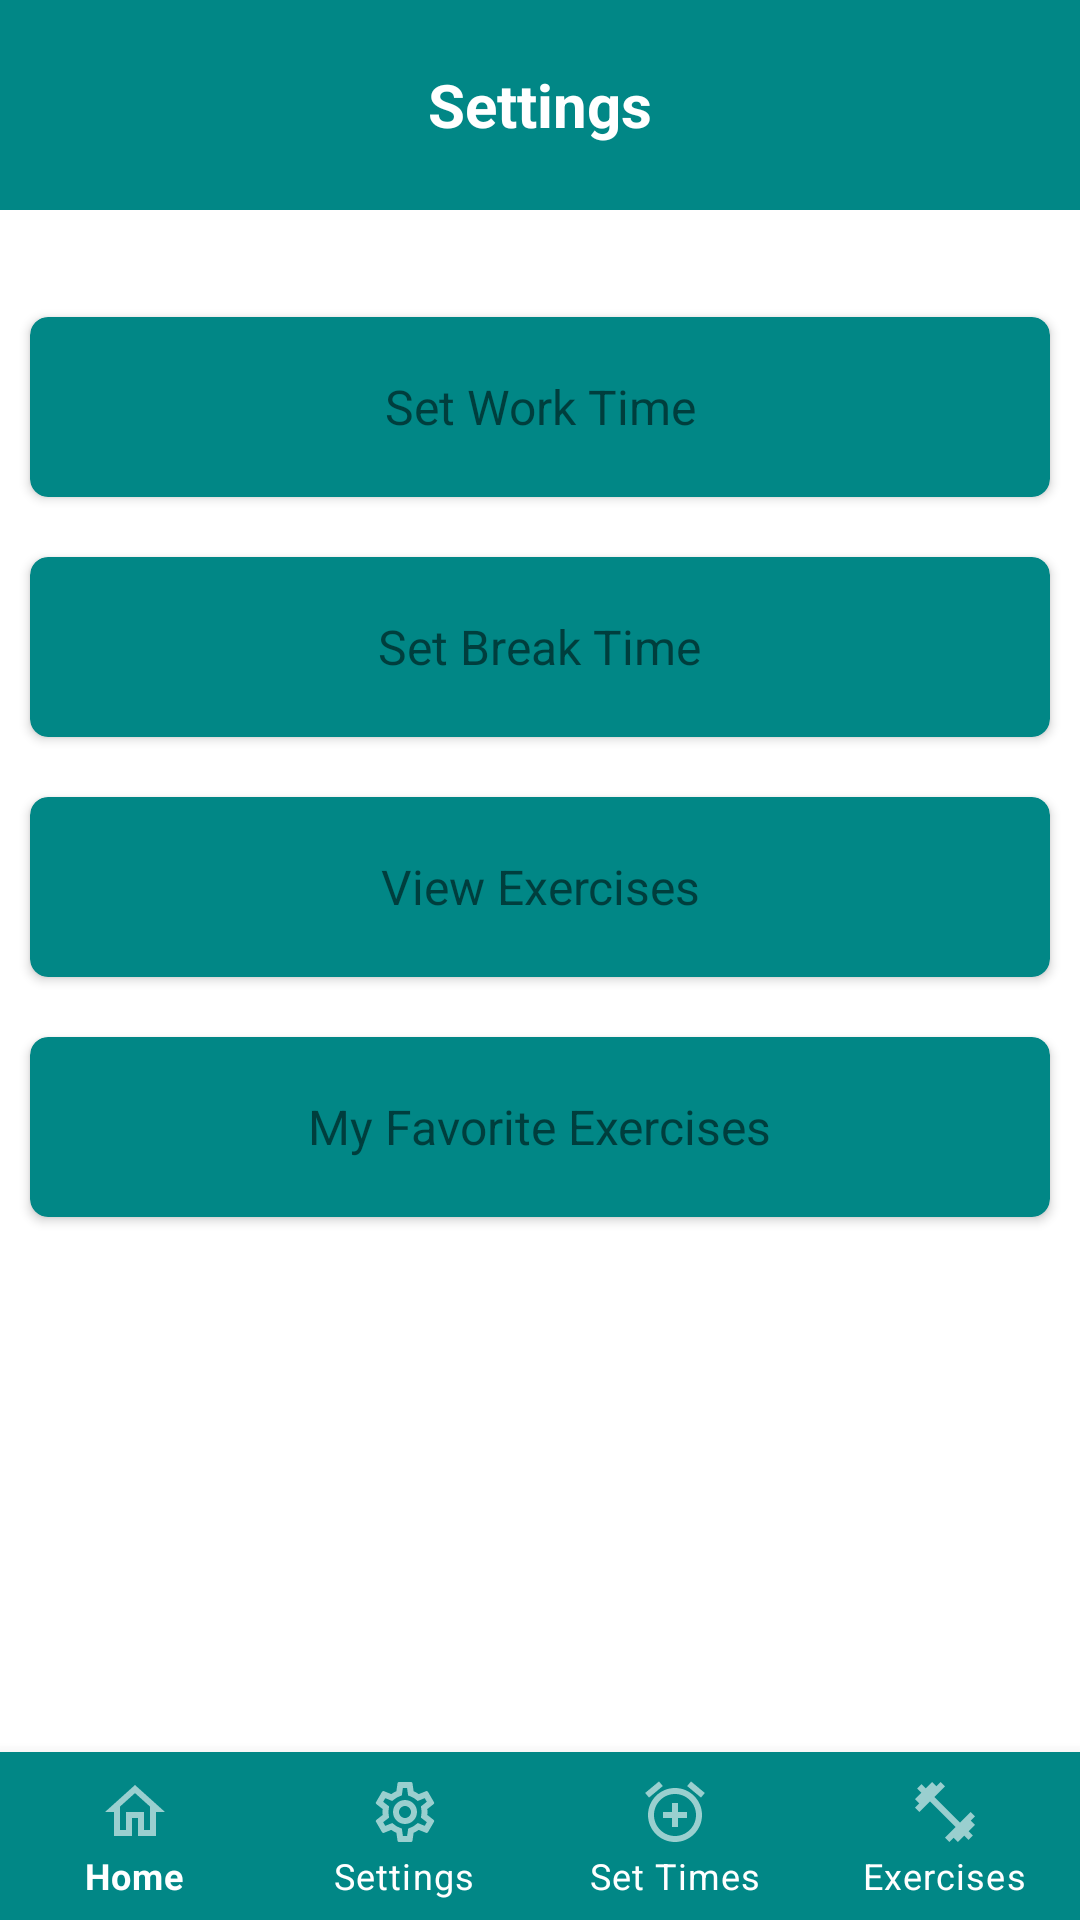

Write the Android layout XML for this screen, with the resource values it uses.
<!-- AndroidManifest.xml: application theme Theme.FinalPrototype -->
<!-- res/layout/activity_settings.xml -->
<?xml version="1.0" encoding="utf-8"?>
<androidx.constraintlayout.widget.ConstraintLayout xmlns:android="http://schemas.android.com/apk/res/android"
    xmlns:app="http://schemas.android.com/apk/res-auto"
    xmlns:tools="http://schemas.android.com/tools"
    android:layout_width="match_parent"
    android:layout_height="match_parent"
    android:background="#FFFFFF"
    tools:context=".Settings">

    <com.google.android.material.bottomnavigation.BottomNavigationView
        android:id="@+id/bottomNavigationView"
        android:layout_width="match_parent"
        android:layout_height="wrap_content"
        android:layout_gravity="bottom"
        android:background="@color/teal_700"
        app:itemIconTint="@color/white"
        app:itemTextColor="@color/white"
        app:labelVisibilityMode="labeled"
        app:layout_constraintBottom_toBottomOf="parent"
        app:layout_constraintEnd_toEndOf="parent"
        app:layout_constraintStart_toStartOf="parent"
        app:menu="@menu/navigation" />

    <TextView
        android:id="@+id/settingsPage"
        android:layout_width="match_parent"
        android:layout_height="70dp"
        android:gravity="center"
        android:text="Settings"
        android:background="@color/teal_700"
        android:textAlignment="center"
        android:textColor="@color/white"
        android:textSize="20sp"
        android:textStyle="bold"
        app:layout_constraintEnd_toEndOf="parent"
        app:layout_constraintStart_toStartOf="parent"
        app:layout_constraintTop_toTopOf="parent" />

    <androidx.cardview.widget.CardView
        android:id="@+id/workTimeCardView"
        android:layout_width="340dp"
        android:layout_height="60dp"
        android:layout_gravity="center"
        android:layout_marginStart="25dp"
        android:layout_marginTop="45dp"
        android:layout_marginEnd="25dp"
        android:layout_marginBottom="20dp"
        android:foreground="?android:attr/selectableItemBackground"
        android:clickable="true"
        app:cardBackgroundColor="@color/teal_700"
        app:cardCornerRadius="6dp"
        app:layout_constraintBottom_toTopOf="@+id/breakTimeCardView"
        app:layout_constraintEnd_toEndOf="parent"
        app:layout_constraintStart_toStartOf="parent"
        app:layout_constraintTop_toBottomOf="@+id/settingsPage">

        <TextView
            android:id="@+id/workTimeTitle"
            android:layout_width="wrap_content"
            android:layout_height="wrap_content"
            android:layout_gravity="center"
            android:text="Set Work Time"
            android:textAlignment="center"
            android:textSize="16sp" />
    </androidx.cardview.widget.CardView>

    <androidx.cardview.widget.CardView
        android:id="@+id/breakTimeCardView"
        android:layout_width="340dp"
        android:layout_height="60dp"
        android:layout_gravity="center"
        android:layout_marginStart="25dp"
        android:layout_marginEnd="25dp"
        android:layout_marginBottom="20dp"
        android:foreground="?android:attr/selectableItemBackground"
        android:clickable="true"
        app:cardBackgroundColor="@color/teal_700"
        app:cardCornerRadius="6dp"
        app:layout_constraintBottom_toTopOf="@+id/viewExerciseCardView"
        app:layout_constraintEnd_toEndOf="parent"
        app:layout_constraintStart_toStartOf="parent"
        app:layout_constraintTop_toBottomOf="@+id/workTimeCardView">

        <TextView
            android:id="@+id/breakTimeTitle"
            android:layout_width="wrap_content"
            android:layout_height="wrap_content"
            android:layout_gravity="center"
            android:text="Set Break Time"
            android:textAlignment="center"
            android:textSize="16sp" />
    </androidx.cardview.widget.CardView>

    <androidx.cardview.widget.CardView
        android:id="@+id/viewExerciseCardView"
        android:layout_width="340dp"
        android:layout_height="60dp"
        android:layout_gravity="center"
        android:layout_marginStart="25dp"
        android:layout_marginEnd="25dp"
        android:layout_marginBottom="20dp"
        android:foreground="?android:attr/selectableItemBackground"
        android:clickable="true"
        app:cardBackgroundColor="@color/teal_700"
        app:cardCornerRadius="6dp"
        app:layout_constraintBottom_toTopOf="@+id/myFavoritesCardView"
        app:layout_constraintEnd_toEndOf="parent"
        app:layout_constraintStart_toStartOf="parent"
        app:layout_constraintTop_toBottomOf="@+id/breakTimeCardView">

        <TextView
            android:id="@+id/viewExerciseTitle"
            android:layout_width="wrap_content"
            android:layout_height="wrap_content"
            android:layout_gravity="center"
            android:text="View Exercises"
            android:textAlignment="center"
            android:textSize="16sp" />
    </androidx.cardview.widget.CardView>

    <androidx.cardview.widget.CardView
        android:id="@+id/myFavoritesCardView"
        android:layout_width="340dp"
        android:layout_height="60dp"
        android:layout_gravity="center"
        android:layout_marginStart="25dp"
        android:layout_marginEnd="25dp"
        android:layout_marginBottom="188dp"
        android:foreground="?android:attr/selectableItemBackground"
        android:clickable="true"
        app:cardBackgroundColor="@color/teal_700"
        app:cardCornerRadius="6dp"
        app:layout_constraintBottom_toTopOf="@+id/bottomNavigationView"
        app:layout_constraintEnd_toEndOf="parent"
        app:layout_constraintStart_toStartOf="parent"
        app:layout_constraintTop_toBottomOf="@+id/viewExerciseCardView">

        <TextView
            android:id="@+id/myFavoritesTitle"
            android:layout_width="wrap_content"
            android:layout_height="wrap_content"
            android:layout_gravity="center"
            android:text="My Favorite Exercises"
            android:textAlignment="center"
            android:textSize="16sp" />
    </androidx.cardview.widget.CardView>

</androidx.constraintlayout.widget.ConstraintLayout>
<!-- resources referenced by this layout -->
<resources>
  <style name="Theme.FinalPrototype" parent="Theme.MaterialComponents.DayNight.DarkActionBar">
          
          <item name="colorPrimary">@color/purple_500</item>
          <item name="colorPrimaryVariant">@color/purple_700</item>
          <item name="colorOnPrimary">@color/white</item>
          
          <item name="colorSecondary">@color/teal_200</item>
          <item name="colorSecondaryVariant">@color/teal_700</item>
          <item name="colorOnSecondary">@color/black</item>
          
          <item name="android:statusBarColor" tools:targetApi="l">?attr/colorPrimaryVariant</item>
          
          <item name="snackbarStyle">@style/MySnackbar</item>
  
      </style>
  <style name="MySnackbar" parent="Widget.MaterialComponents.Snackbar">
          <item name="android:layout_margin">32dp</item>
      </style>
  <!-- not gathered from this repository: default colours our renderer supplied (Android Studio template values) -->
  <color name="purple_500">#FF6200EE</color>
  <color name="purple_700">#FF3700B3</color>
  <color name="teal_200">#FF03DAC5</color>
  <color name="teal_700">#FF018786</color>
  <color name="black">#FF000000</color>
  <color name="white">#FFFFFFFF</color>
</resources>
